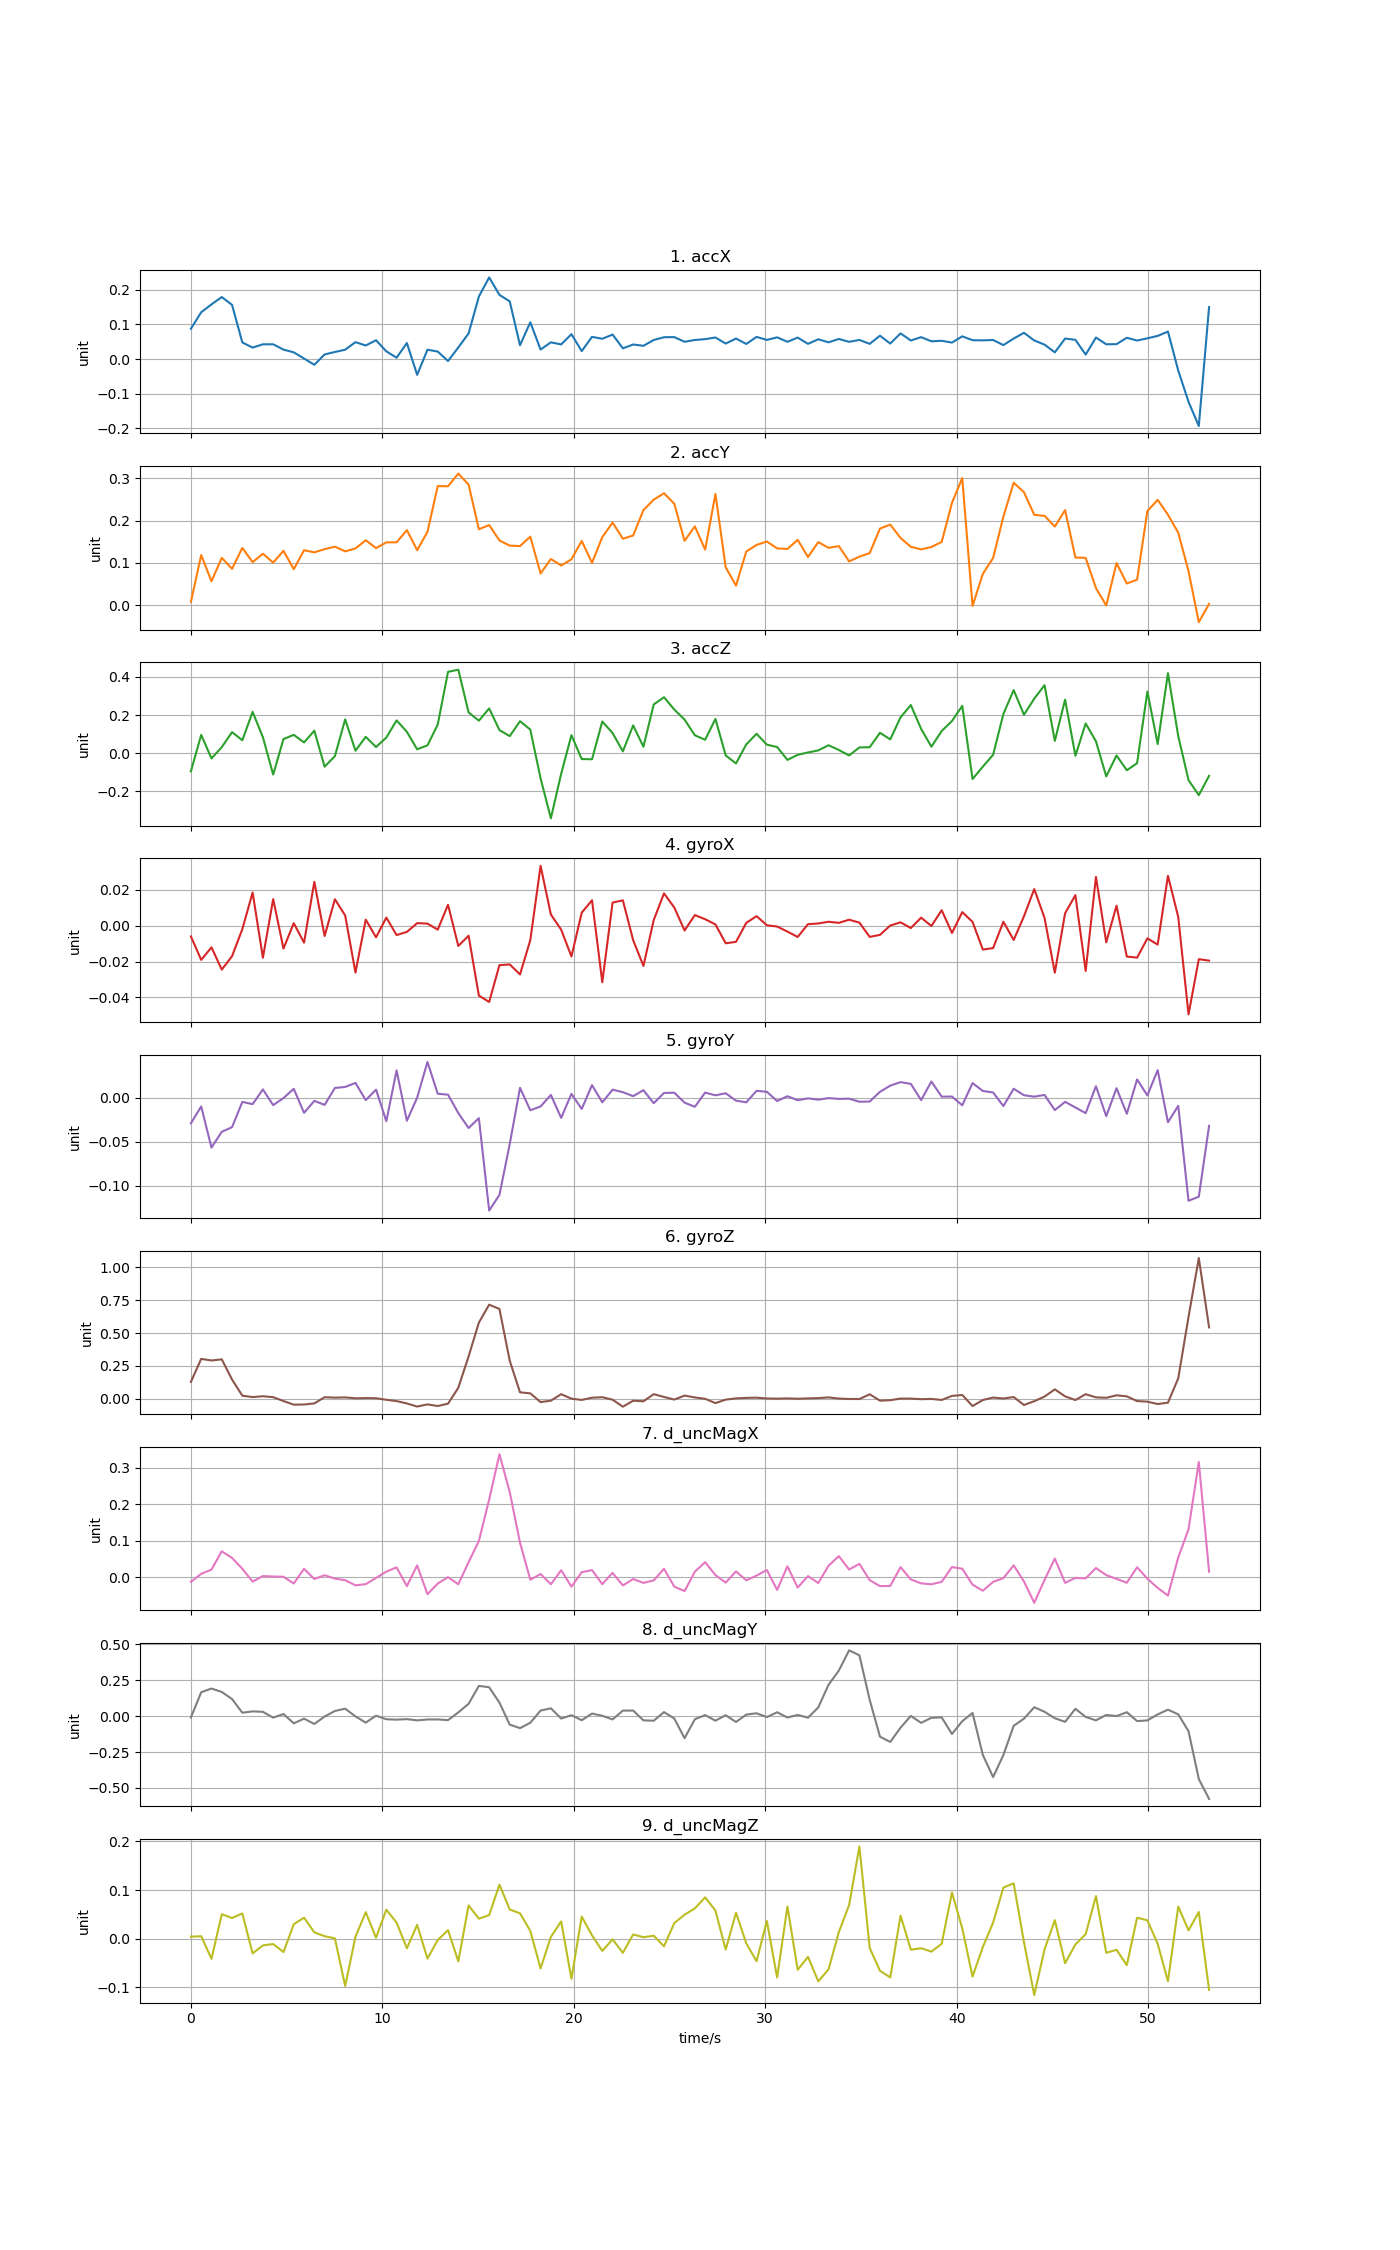

Values plotted in this chart, from the file beside it:
time, accX, accY, accZ, gyroX, gyroY, gyroZ, d_uncMagX, d_uncMagY, d_uncMagZ
0, 0.0875, 0.008099, -0.09467, -0.005967, -0.02893, 0.1275, -0.01177, -0.00898, 0.00396
0.5372, 0.1351, 0.1187, 0.09635, -0.01907, -0.009809, 0.3031, 0.009968, 0.1667, 0.004825
1.074, 0.1577, 0.05669, -0.02708, -0.01207, -0.05656, 0.2908, 0.02154, 0.1925, -0.04171
1.612, 0.1789, 0.1121, 0.03197, -0.02449, -0.0386, 0.2995, 0.07163, 0.1687, 0.05013
2.149, 0.1564, 0.08607, 0.1107, -0.017, -0.03337, 0.1456, 0.05339, 0.1194, 0.04248
2.686, 0.04803, 0.1356, 0.06802, -0.001922, -0.004637, 0.02238, 0.02375, 0.024, 0.05165
3.223, 0.03321, 0.1018, 0.2169, 0.01853, -0.007225, 0.01181, -0.01124, 0.0334, -0.03046
3.76, 0.04271, 0.1218, 0.08404, -0.01784, 0.009542, 0.01815, 0.003934, 0.0301, -0.01405
4.298, 0.04266, 0.1008, -0.1116, 0.01485, -0.008352, 0.01121, 0.002602, -0.01027, -0.01125
4.835, 0.02744, 0.1288, 0.0742, -0.01274, -0.0003069, -0.01838, 0.002056, 0.01503, -0.02779
5.372, 0.01946, 0.08523, 0.09664, 0.001429, 0.01018, -0.0461, -0.01644, -0.04999, 0.02961
5.909, 0.001669, 0.1301, 0.05676, -0.009455, -0.01704, -0.04485, 0.02358, -0.01748, 0.04302
6.446, -0.01633, 0.1251, 0.1182, 0.0245, -0.003471, -0.03657, -0.00408, -0.0543, 0.0129
6.984, 0.01338, 0.1326, -0.07038, -0.005736, -0.008047, 0.01092, 0.006165, -0.002616, 0.004924
7.521, 0.02053, 0.1386, -0.01496, 0.0148, 0.01119, 0.00744, -0.003101, 0.03622, 0.0004883
8.058, 0.0271, 0.1274, 0.1775, 0.005702, 0.01232, 0.009225, -0.007469, 0.05211, -0.09773
8.595, 0.04891, 0.1344, 0.01331, -0.02617, 0.01691, 0.002595, -0.02145, -0.001623, 0.003713
9.132, 0.03924, 0.1537, 0.08607, 0.003387, -0.002637, 0.004085, -0.01828, -0.04507, 0.0544
9.67, 0.0544, 0.1352, 0.03257, -0.006477, 0.009286, 0.003019, -0.001206, 0.003332, 0.001809
10.21, 0.0225, 0.1487, 0.0824, 0.004541, -0.02653, -0.008971, 0.01604, -0.02145, 0.05956
10.74, 0.003979, 0.1489, 0.1722, -0.005209, 0.03111, -0.01885, 0.02761, -0.02422, 0.03291
11.28, 0.04636, 0.1777, 0.1124, -0.003447, -0.02607, -0.03688, -0.02376, -0.02071, -0.02002
11.82, -0.04544, 0.1301, 0.02075, 0.001452, 0.0001709, -0.06044, 0.03313, -0.02935, 0.02834
12.36, 0.02708, 0.1735, 0.04141, 0.001177, 0.04069, -0.04403, -0.04565, -0.02313, -0.04124
12.89, 0.02177, 0.2819, 0.1504, -0.002194, 0.00463, -0.0564, -0.01655, -0.0228, -0.002962
13.43, -0.005473, 0.2815, 0.4267, 0.01171, 0.003524, -0.03867, 0.0009512, -0.02758, 0.01739
13.97, 0.03359, 0.3115, 0.4379, -0.0113, -0.01731, 0.08296, -0.01862, 0.02629, -0.04696
14.5, 0.07408, 0.2855, 0.2139, -0.005594, -0.03437, 0.3222, 0.04182, 0.08612, 0.06823
15.04, 0.1804, 0.1797, 0.1708, -0.03902, -0.02304, 0.5797, 0.09982, 0.2109, 0.04094
15.58, 0.2355, 0.1897, 0.2349, -0.04255, -0.128, 0.7165, 0.2133, 0.2014, 0.04837
16.12, 0.1851, 0.1532, 0.1214, -0.02201, -0.1102, 0.6834, 0.337, 0.09425, 0.111
16.65, 0.1665, 0.1411, 0.08981, -0.02159, -0.05249, 0.2889, 0.2337, -0.05919, 0.05991
17.19, 0.04006, 0.14, 0.168, -0.0272, 0.01132, 0.0481, 0.09488, -0.08329, 0.05204
17.73, 0.1062, 0.1622, 0.1239, -0.008051, -0.01417, 0.03994, -0.006088, -0.0459, 0.01576
18.26, 0.02754, 0.07518, -0.1315, 0.03344, -0.009809, -0.02643, 0.009478, 0.03896, -0.06157
18.8, 0.04838, 0.1094, -0.3407, 0.00628, 0.003264, -0.01557, -0.01858, 0.05472, 0.003466
19.34, 0.04231, 0.09399, -0.1081, -0.002175, -0.0228, 0.03371, 0.01985, -0.01653, 0.03538
19.88, 0.07191, 0.1087, 0.09493, -0.01715, 0.00448, -0.00044, -0.02517, 0.006826, -0.0829
20.41, 0.02304, 0.152, -0.03042, 0.007288, -0.01267, -0.009948, 0.01438, -0.02837, 0.04547
20.95, 0.06416, 0.1002, -0.0314, 0.01421, 0.01441, 0.006955, 0.02033, 0.0183, 0.006566
21.49, 0.05865, 0.1612, 0.1664, -0.03155, -0.005148, 0.01065, -0.01828, 0.002766, -0.02539
22.03, 0.07075, 0.1956, 0.106, 0.01292, 0.009234, -0.00821, 0.0127, -0.02289, -0.001584
22.56, 0.0311, 0.1574, 0.009991, 0.01418, 0.006393, -0.0614, -0.02176, 0.03867, -0.02941
23.1, 0.04215, 0.165, 0.1459, -0.008048, 0.001852, -0.01618, -0.004182, 0.03925, 0.008493
23.64, 0.0383, 0.2251, 0.03403, -0.02243, 0.008672, -0.02029, -0.01481, -0.02916, 0.002858
24.17, 0.05513, 0.2497, 0.2557, 0.003165, -0.006135, 0.03393, -0.008006, -0.03167, 0.005904
24.71, 0.06303, 0.265, 0.2936, 0.01806, 0.005486, 0.01264, 0.02376, 0.02819, -0.01593
25.25, 0.06339, 0.2402, 0.2289, 0.01016, 0.005799, -0.007282, -0.02507, -0.01629, 0.032
25.79, 0.04994, 0.1524, 0.1762, -0.002649, -0.005524, 0.02325, -0.03725, -0.1537, 0.04918
26.32, 0.0551, 0.1865, 0.09416, 0.005934, -0.01019, 0.008881, 0.01593, -0.02137, 0.06219
26.86, 0.05753, 0.1315, 0.07073, 0.003633, 0.005917, -0.001482, 0.04175, 0.007445, 0.08496
27.4, 0.06234, 0.2632, 0.1797, 0.0007303, 0.002823, -0.03409, 0.006504, -0.03133, 0.0577
27.93, 0.04474, 0.08954, -0.01149, -0.009799, 0.005136, -0.007756, -0.014, 0.006579, -0.02274
28.47, 0.05928, 0.04639, -0.05339, -0.009022, -0.003245, 0.001816, 0.01668, -0.04044, 0.05323
29.01, 0.04368, 0.127, 0.04659, 0.001607, -0.005139, 0.005717, -0.007811, 0.01096, -0.009945
29.55, 0.06407, 0.1427, 0.1021, 0.00535, 0.007904, 0.007347, 0.005188, 0.02022, -0.04665
30.08, 0.0553, 0.1507, 0.04507, 0.0002534, 0.006813, 0.001257, 0.02039, -0.006503, 0.03627
30.62, 0.06274, 0.1345, 0.03257, -0.0004465, -0.003649, -2.8034e-05, -0.03394, 0.02732, -0.08017
31.16, 0.04988, 0.1332, -0.03479, -0.003261, 0.001773, 0.001584, 0.03052, -0.009137, 0.06601
31.69, 0.06199, 0.1547, -0.008188, -0.00627, -0.002753, -0.0008228, -0.02751, 0.008529, -0.06426
... 40 more rows
